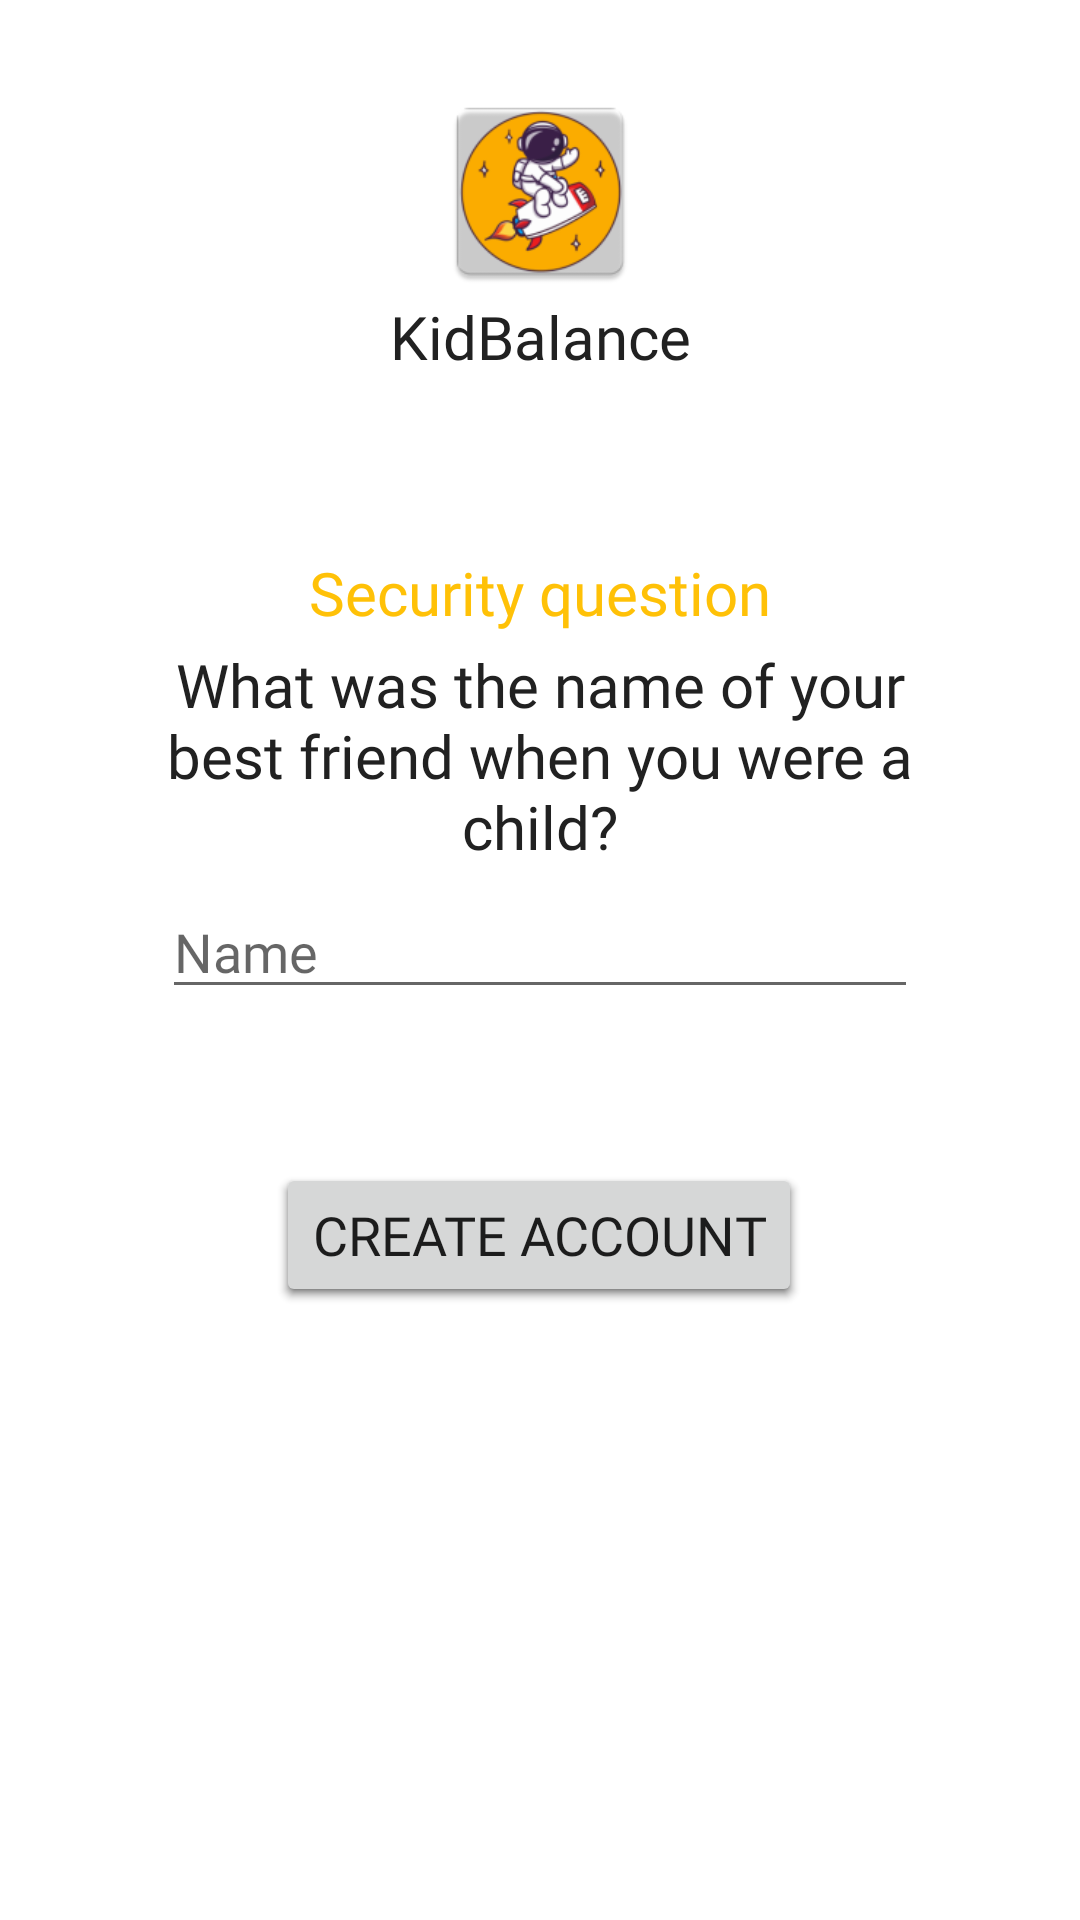

The Android layout XML behind this screen, and the referenced resources:
<!-- AndroidManifest.xml: application theme Theme.DIDKidBalanceApplication -->
<!-- res/layout/fragment_answer.xml -->
<?xml version="1.0" encoding="utf-8"?>
<layout xmlns:android="http://schemas.android.com/apk/res/android"
    xmlns:app="http://schemas.android.com/apk/res-auto"
    xmlns:tools="http://schemas.android.com/tools">

    <androidx.constraintlayout.widget.ConstraintLayout
        android:id="@+id/frameLayout7"
        android:layout_width="match_parent"
        android:layout_height="match_parent"
        android:windowSoftInputMode="adjustPan"
        tools:context=".Login.Answer">

        <ImageView
            android:id="@+id/IconaApp"
            android:layout_width="70dp"
            android:layout_height="70dp"
            android:src="@mipmap/ic_launcher"
            app:layout_constraintBottom_toBottomOf="parent"
            app:layout_constraintEnd_toEndOf="parent"
            app:layout_constraintHorizontal_bias="0.5"
            app:layout_constraintStart_toStartOf="parent"
            app:layout_constraintTop_toTopOf="parent"
            app:layout_constraintVertical_bias="0.05" />


        <TextView
            android:id="@+id/NomeApp"
            style="@style/TitleStyle"
            android:layout_width="wrap_content"
            android:layout_height="wrap_content"
            android:text="@string/NomeApp"
            android:textSize="20sp"
            app:layout_constraintBottom_toBottomOf="parent"
            app:layout_constraintEnd_toEndOf="parent"
            app:layout_constraintHorizontal_bias="0.5"
            app:layout_constraintStart_toStartOf="parent"
            app:layout_constraintTop_toBottomOf="@+id/IconaApp"
            app:layout_constraintVertical_bias="0" />

        <TextView
            android:id="@+id/security_question_intro"
            style="@style/FormInfo"
            android:layout_width="wrap_content"
            android:text="@string/security_question"
            android:textAlignment="center"
            app:layout_constraintBottom_toBottomOf="parent"
            app:layout_constraintEnd_toEndOf="parent"
            app:layout_constraintHorizontal_bias="0.5"
            app:layout_constraintStart_toStartOf="parent"
            app:layout_constraintTop_toBottomOf="@+id/NomeApp"
            app:layout_constraintVertical_bias="0.12" />

        <TextView
            android:id="@+id/security_question"
            style="@style/MediumStyle"
            android:layout_height="wrap_content"
            android:layout_width="0dp"
            android:textAlignment="center"
            android:text="@string/Reset_question"
            android:textSize="20sp"
            app:layout_constraintBottom_toBottomOf="parent"
            app:layout_constraintEnd_toEndOf="parent"
            app:layout_constraintHorizontal_bias="0.5"
            app:layout_constraintStart_toStartOf="parent"
            app:layout_constraintTop_toBottomOf="@+id/security_question_intro"
            app:layout_constraintVertical_bias="0.01"
            app:layout_constraintWidth_percent="0.7" />

        <EditText
            android:id="@+id/answerLogin"
            style="@style/FormStyle"
            android:layout_height="wrap_content"
            android:layout_gravity="center"
            android:hint="@string/hint_name"
            android:inputType="textPersonName|textCapWords"
            app:layout_constraintBottom_toBottomOf="parent"
            app:layout_constraintEnd_toEndOf="parent"
            app:layout_constraintHorizontal_bias="0.5"
            app:layout_constraintStart_toStartOf="parent"
            app:layout_constraintTop_toBottomOf="@+id/security_question"
            app:layout_constraintVertical_bias="0.02"
            app:layout_constraintWidth_percent="0.7" />

        <Button
            android:id="@+id/loginButton"
            style="@style/Buttons"
            android:layout_width="wrap_content"
            android:layout_height="wrap_content"
            android:text="@string/btn_create_account"
            app:layout_constraintBottom_toBottomOf="parent"
            app:layout_constraintEnd_toEndOf="parent"
            app:layout_constraintHorizontal_bias="0.498"
            app:layout_constraintStart_toStartOf="parent"
            app:layout_constraintTop_toBottomOf="@+id/answerLogin"
            app:layout_constraintVertical_bias="0.2" />
    </androidx.constraintlayout.widget.ConstraintLayout>
</layout>
<!-- resources referenced by this layout -->
<resources>
  <!-- mipmap ic_launcher: png bitmap (mipmap-hdpi, 5462 bytes) -->
  <string name="NomeApp">KidBalance</string>
  <string name="Reset_question">What was the name of your best friend when you were a child?</string>
  <string name="btn_create_account">Create account</string>
  <string name="hint_name">Name</string>
  <string name="security_question">Security question</string>
  <style name="Buttons">
          <item name="android:layout_width">wrap_content</item>
          <item name="android:layout_height"> wrap_content</item>
          <item name="layout_gravity">center</item>
          <item name="fontFamily">@font/roboto</item>
          <item name="paddingEnd">20dp</item>
          <item name="paddingStart">20dp</item>
          <item name="android:textSize">18sp</item>
      </style>
  <style name="FormInfo"> //usato per le introduzioni ai campi del form
          <item name="android:fontFamily">@font/roboto</item>
          <item name="android:textColor"> @color/primary_color</item>
          <item name="android:textSize">20sp</item>
          <item name="android:layout_width">0dp</item>
          <item name="android:layout_height">wrap_content</item>
          <item name="android:layout_marginStart">20dp</item>
          <item name="android:layout_marginEnd">20dp</item>
      </style>
  <style name="FormStyle"> //usato per i dati del bambino
          <item name="android:fontFamily">@font/roboto</item>
          <item name="android:textColor"> @color/primary_text </item>
          <item name="android:textSize">18sp</item>
          <item name="android:layout_width">0dp</item>
          <item name="android:layout_height">wrap_content</item>
          <item name="android:layout_marginStart">20dp</item>
          <item name="android:layout_marginEnd">20dp</item>
      </style>
  <style name="MediumStyle"> //usato per il nome del bambino nella card della home
          <item name="android:fontFamily">@font/roboto</item>
          <item name="android:gravity">center</item>
          <item name="android:textColor">@color/primary_text</item>
          <item name="android:textSize">16sp</item>
          <item name="android:layout_marginStart">20dp</item>
          <item name="android:layout_marginEnd">20dp</item>
  
      </style>
  <style name="TitleStyle"> //usato per il nome del bambino
          <item name="android:fontFamily">@font/roboto</item>
          <item name="android:gravity">center</item>
          <item name="android:textColor"> @color/primary_text </item>
          <item name="android:textSize">24sp</item>
          <item name="android:layout_marginStart">20dp</item>
          <item name="android:layout_marginEnd">20dp</item>
      </style>
  <style name="Theme.DIDKidBalanceApplication" parent="Theme.MaterialComponents.Light.NoActionBar">
          
          <item name="colorPrimary">@color/primary_color</item>
          <item name="colorPrimaryVariant">@color/dark_primary_color</item>
          <item name="colorOnPrimary">@color/white</item>
          
          <item name="colorSecondary">@color/accent_color</item>
          <item name="colorSecondaryVariant">@color/accent_color</item>
          <item name="colorOnSecondary">@color/black</item>
          
          <item name="android:statusBarColor" tools:targetApi="l">?attr/colorPrimaryVariant</item>
          <item name="android:spotShadowAlpha">0.6</item>
          
      </style>
  <color name="primary_color">#FFC107</color>
  <color name="primary_text">#212121</color>
  <color name="dark_primary_color">#FFA000</color>
  <color name="white">#FEFEFE</color>
  <color name="accent_color">#00BCD4</color>
  <color name="black">#FF000000</color>
</resources>
